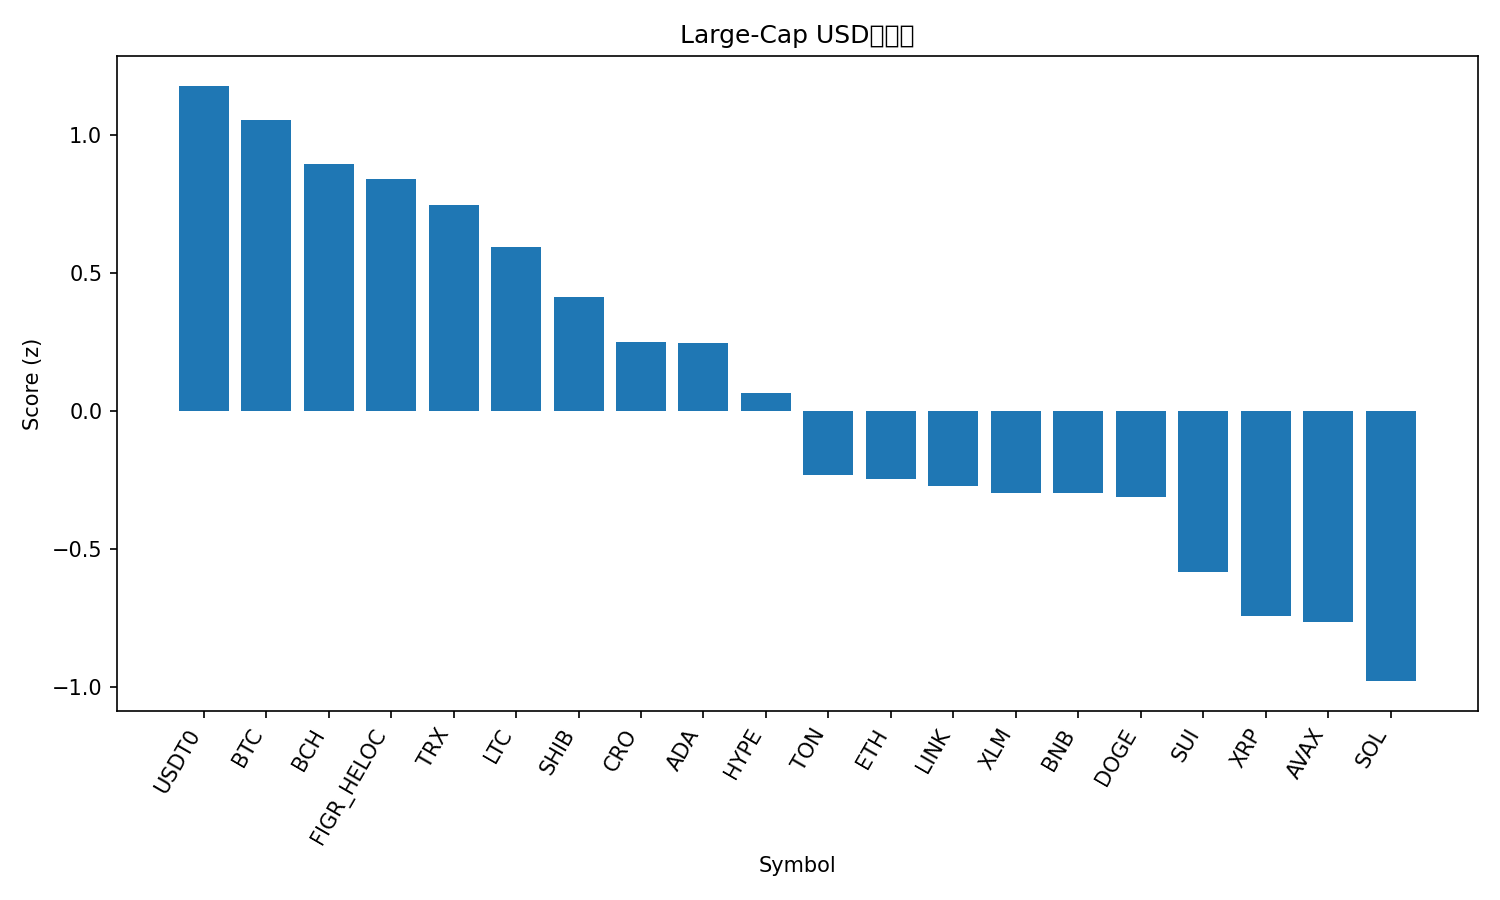

The file beside this chart, header and first rows:
rank, name, symbol, price, pct_1h, pct_24h, pct_7d, pct_1h_vs_btc, pct_24h_vs_btc, pct_7d_vs_btc, market_cap_rank, market_cap, volume_usd, score
1, USDT0, USDT0, 1.0, 0.01951, 0.04724, 0.03992, 0.1584, 0.2507, -1.5, 30, 7516608780, 496487514, 1.177
2, Bitcoin, BTC, 114195, -0.1389, -0.2034, 1.54, 0.0, 0.0, 0.0, 1, 2275844263337, 56665847108, 1.054
3, Bitcoin Cash, BCH, 560.6, -0.1448, -0.2301, -0.0057, -0.005863, -0.02669, -1.546, 22, 11173390672, 318149597, 0.8938
4, Figure Heloc, FIGR_HELOC, 1.035, 0.0, -1.05, 3.83, 0.1389, -0.8467, 2.29, 17, 13196660179, 237768440, 0.8384
5, TRON, TRX, 0.334, 0.1613, -0.9897, -0.889, 0.3002, -0.7863, -2.429, 10, 31620488611, 573287594, 0.7452
6, Litecoin, LTC, 105.9, -0.2376, -0.5547, -1.115, -0.09874, -0.3513, -2.655, 27, 8084565522, 422645676, 0.5914
7, Shiba Inu, SHIB, 1.18e-05, -0.4533, -0.2679, -3.391, -0.3144, -0.06446, -4.931, 32, 6958509622, 146262607, 0.4117
8, Cronos, CRO, 0.1913, -1.082, 1.074, -8.035, -0.9427, 1.277, -9.575, 34, 6690249328, 94439709, 0.2482
9, Cardano, ADA, 0.7987, -0.9107, 0.05846, -2.04, -0.7718, 0.2619, -3.58, 11, 29183769205, 1297000758, 0.2445
10, Hyperliquid, HYPE, 44.89, -1.026, -0.2142, -1.025, -0.8872, -0.01077, -2.565, 19, 12191977117, 613417337, 0.06568
11, Toncoin, TON, 2.66, -0.8491, -0.5612, -6.086, -0.7101, -0.3577, -7.626, 33, 6761523618, 142658276, -0.2327
12, Ethereum, ETH, 4131, -0.6126, -1.715, -0.9149, -0.4737, -1.512, -2.455, 2, 498956148708, 33850352022, -0.2456
13, Chainlink, LINK, 21.22, -0.8414, -1.22, -1.245, -0.7025, -1.016, -2.785, 16, 14403563993, 725422675, -0.2728
14, Stellar, XLM, 0.3627, -0.6406, -1.718, -0.4884, -0.5017, -1.514, -2.028, 20, 11588138533, 204878826, -0.2962
15, BNB, BNB, 1006, -0.4313, -1.954, -1.825, -0.2924, -1.75, -3.365, 5, 139943295046, 1918228463, -0.2983
16, Dogecoin, DOGE, 0.231, -0.8784, -0.9383, -3.856, -0.7395, -0.7349, -5.396, 9, 34965697465, 1909164032, -0.3135
17, Sui, SUI, 3.23, -0.9995, -1.338, -3.272, -0.8606, -1.135, -4.812, 21, 11519985042, 940885940, -0.5842
18, XRP, XRP, 2.82, -0.883, -2.168, -0.8581, -0.7441, -1.964, -2.398, 4, 168717302164, 4728222603, -0.7422
19, Avalanche, AVAX, 29.68, -0.8781, -0.7471, -13.47, -0.7392, -0.5437, -15.01, 18, 12535741885, 913164361, -0.7632
20, Solana, SOL, 207.1, -1.175, -1.741, -4.237, -1.037, -1.538, -5.777, 6, 112884349767, 7014179524, -0.9791
21, Hedera, HBAR, 0.2108, -1.634, -2.049, -5.238, -1.495, -1.846, -6.778, 25, 8952496892, 231709822, -1.603
